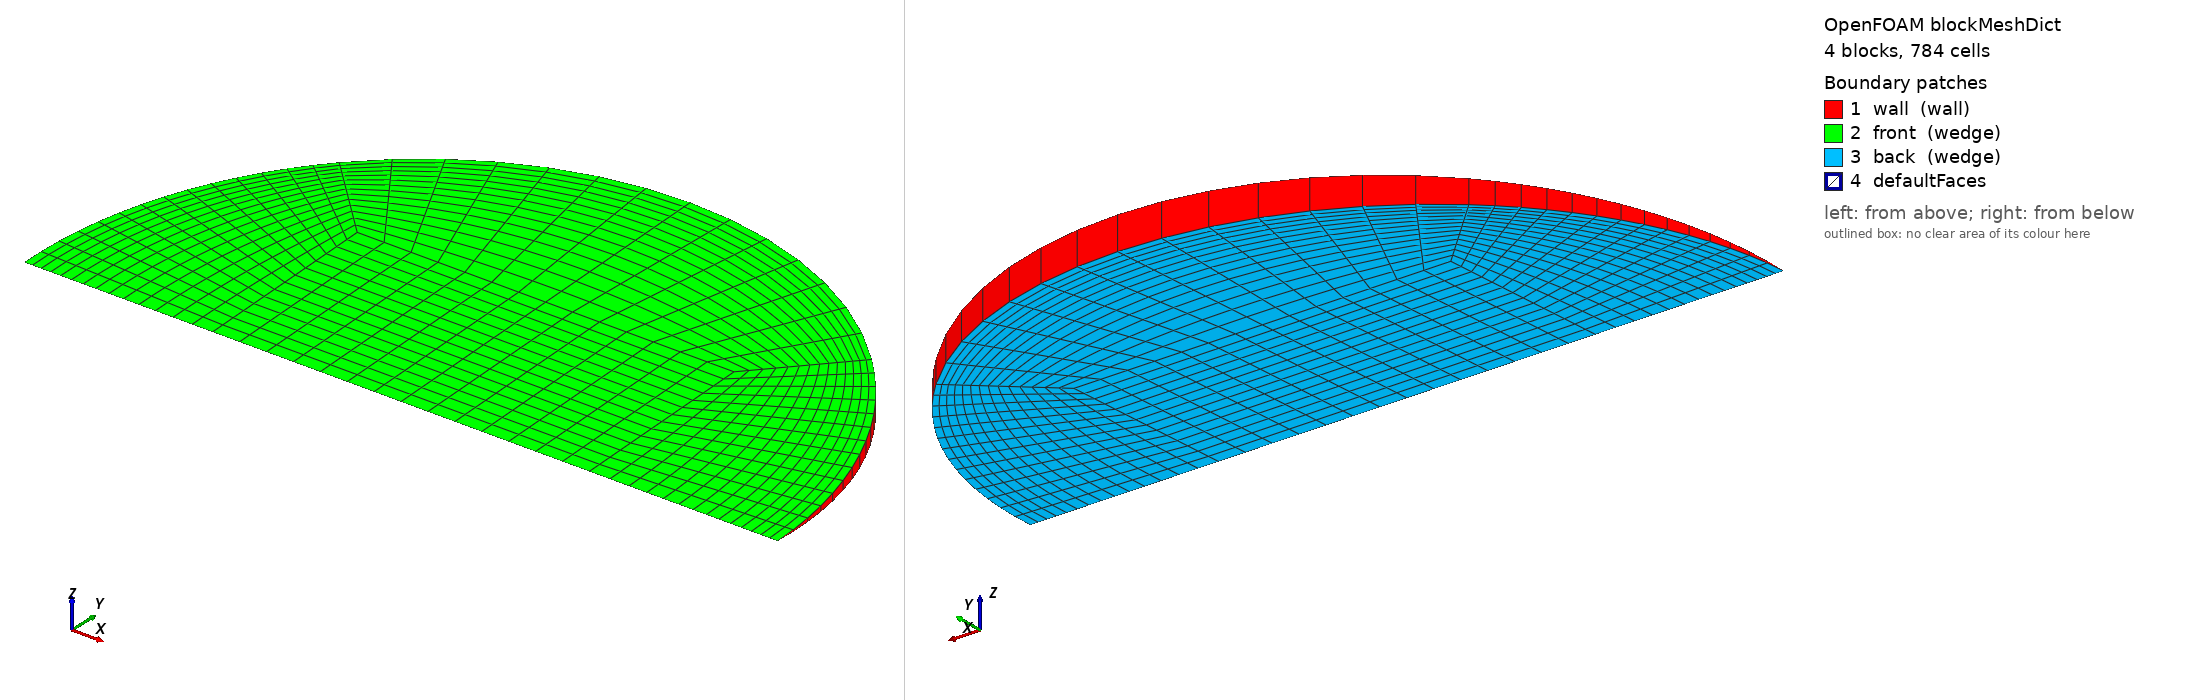

OpenFOAM case: the mesh blockMesh builds from blockMeshDict, 4 block(s), 784 cells. Boundary patches (legend numbers): 1 wall (wall), 2 front (wedge), 3 back (wedge), 4 defaultFaces. Left view from above one corner, right view from below the opposite corner. Boundary conditions: 1 field file(s) under 0/; 3 of 4 drawn patches have an entry in a shipped field file.

=== system/blockMeshDict ===
/*--------------------------------*- C++ -*----------------------------------*\
  =========                 |
  \\      /  F ield         | OpenFOAM: The Open Source CFD Toolbox
   \\    /   O peration     | Objective 2 (Rajasthan) PCM capsule CFD
    \\  /    A nd           | generated by make_case.py -- edit the generator,
     \\/     M anipulation  | not this file
\*---------------------------------------------------------------------------*/
FoamFile
{
    version     2.0;
    format      ascii;
    class       dictionary;
    object      blockMeshDict;
}
// * * * * * * * * * * * * * * * * * * * * * * * * * * * * * * * * * * * * * //

scale   1;
vertices
(
    (-0.0172063813 0 -0)
    (0.0172063813 0 -0)
    (0.0172063813 0.0171900047 -0.000750531812)
    (-0.0172063813 0.0171900047 -0.000750531812)
    (0.0172063813 0.0171900047 0.000750531812)
    (-0.0172063813 0.0171900047 0.000750531812)
    (0.0344127627 0 -0)
    (0.0243334978 0.0243103377 -0.00106141227)
    (0.0243334978 0.0243103377 0.00106141227)
    (-0.0243334978 0.0243103377 -0.00106141227)
    (-0.0243334978 0.0243103377 0.00106141227)
    (-0.0344127627 0 -0)
);

blocks
(
    // core
    hex (0 1 2 3 0 1 4 5) (14 14 1) simpleGrading (1 1 1)
    // right
    hex (1 6 7 2 1 6 8 4) (14 14 1) simpleGrading (0.4 1 1)
    // top
    hex (3 2 7 9 5 4 8 10) (14 14 1) simpleGrading (1 0.4 1)
    // left
    hex (11 0 3 9 11 0 5 10) (14 14 1) simpleGrading (2.5 1 1)
);

edges
(
    arc 6 7 (0.0317932471 0.01315666 -0.00057443218)
    arc 6 8 (0.0317932471 0.01315666 0.00057443218)
    arc 7 9 (2.10717398e-18 0.0343800093 -0.00150106362)
    arc 8 10 (2.10717398e-18 0.0343800093 0.00150106362)
    arc 9 11 (-0.0317932471 0.01315666 -0.00057443218)
    arc 10 11 (-0.0317932471 0.01315666 0.00057443218)
);

boundary
(
    wall
    {
        type wall;
        faces
        (
            (6 7 8 6)
            (7 9 10 8)
            (9 11 11 10)
        );
    }
    front
    {
        type wedge;
        faces
        (
            (0 1 4 5)
            (1 6 8 4)
            (5 4 8 10)
            (11 0 5 10)
        );
    }
    back
    {
        type wedge;
        faces
        (
            (0 1 2 3)
            (1 6 7 2)
            (3 2 7 9)
            (11 0 3 9)
        );
    }
);

mergePatchPairs
(
);

// ************************************************************************* //


=== 0/T ===
/*--------------------------------*- C++ -*----------------------------------*\
  =========                 |
  \\      /  F ield         | OpenFOAM: The Open Source CFD Toolbox
   \\    /   O peration     | Objective 2 (Rajasthan) PCM capsule CFD
    \\  /    A nd           | generated by make_case.py -- edit the generator,
     \\/     M anipulation  | not this file
\*---------------------------------------------------------------------------*/
FoamFile
{
    version     2.0;
    format      ascii;
    class       volScalarField;
    object      T;
}
// * * * * * * * * * * * * * * * * * * * * * * * * * * * * * * * * * * * * * //


dimensions      [0 0 0 1 0 0 0];
internalField   uniform 300.65;

boundaryField
{
    wall
    {
        type            externalWallHeatFluxTemperature;
        mode            coefficient;
        Ta              constant 331.888;
        h               constant 129.647;
        thicknessLayers (0.0008);
        kappaLayers     (205);
        kappaMethod     fluidThermo;
        value           uniform 300.65;
    }
    front { type wedge; }
    back  { type wedge; }
}

// ************************************************************************* //
